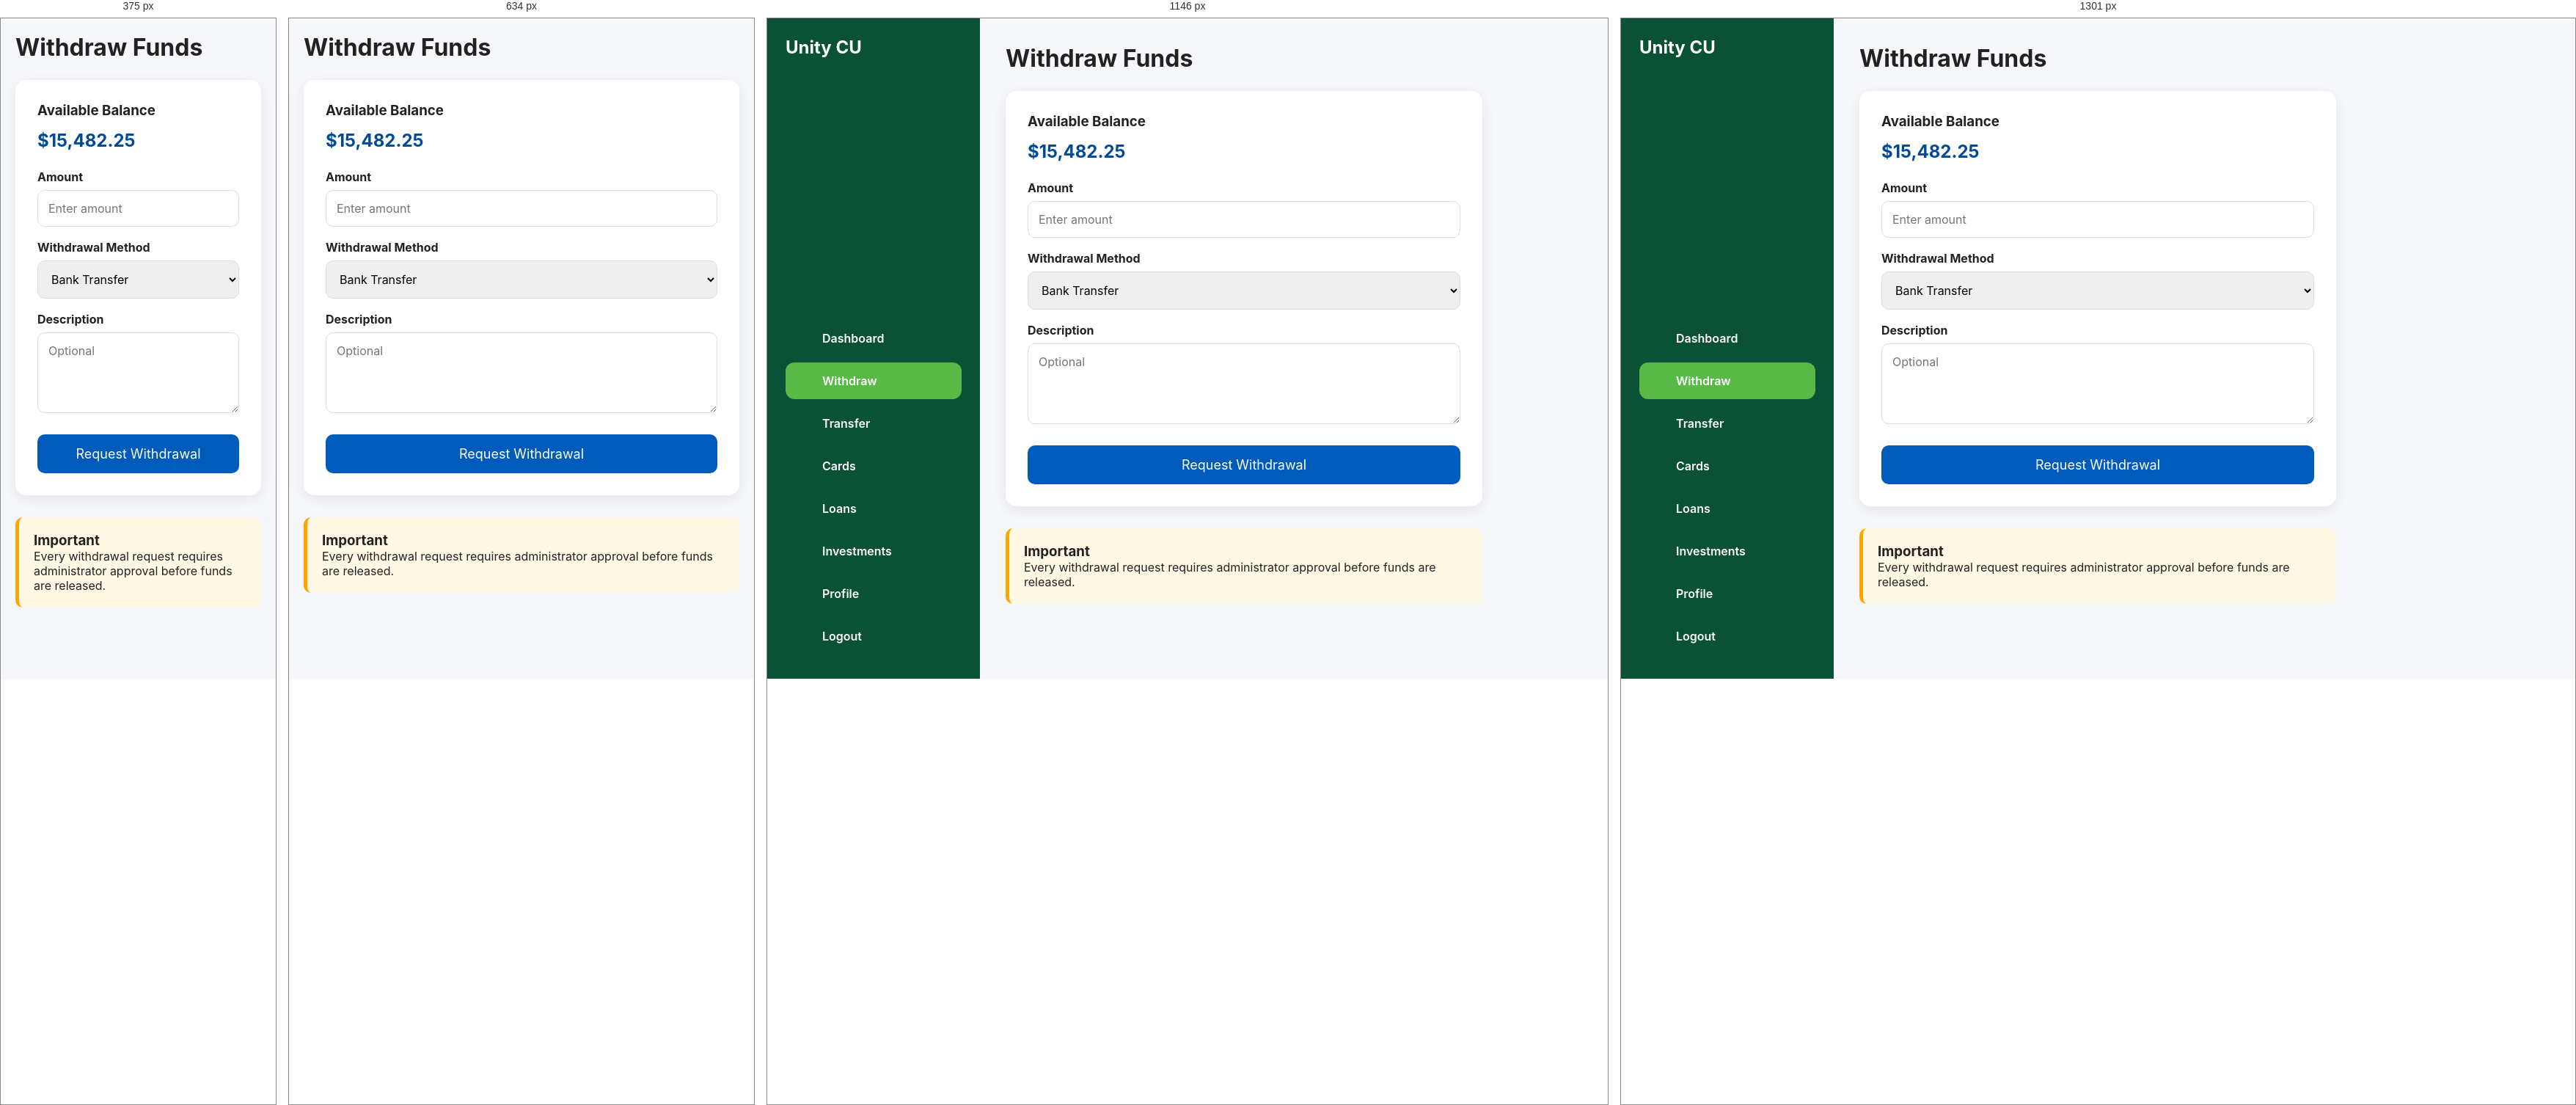
Rendered at 375 px, 634 px, 1146 px and 1301 px, left to right.

<!-- file: withdraw.html -->
<!DOCTYPE html>
<html lang="en">
<head>
<meta charset="UTF-8">
<meta name="viewport" content="width=device-width, initial-scale=1.0">

<title>Withdraw Funds</title>

<link rel="stylesheet" href="css/dashboard.css">
<link rel="stylesheet" href="css/withdraw.css">

<link rel="stylesheet"
href="https://cdnjs.cloudflare.com/ajax/libs/font-awesome/6.7.2/css/all.min.css">
</head>

<body>

<div class="dashboard">

<div class="sidebar">

<div class="logo">
<i class="fa-solid fa-building-columns"></i>
<h2>Unity CU</h2>
</div>

<ul>

<li><a href="dashboard.html"><i class="fa-solid fa-house"></i> Dashboard</a></li>

<li class="active"><a href="withdraw.html"><i class="fa-solid fa-money-bill-wave"></i> Withdraw</a></li>

<li><a href="#"><i class="fa-solid fa-arrow-right-arrow-left"></i> Transfer</a></li>

<li><a href="#"><i class="fa-solid fa-credit-card"></i> Cards</a></li>

<li><a href="#"><i class="fa-solid fa-building"></i> Loans</a></li>

<li><a href="#"><i class="fa-solid fa-chart-line"></i> Investments</a></li>

<li><a href="#"><i class="fa-solid fa-user"></i> Profile</a></li>

<li><a href="login.html"><i class="fa-solid fa-right-from-bracket"></i> Logout</a></li>

</ul>

</div>

<div class="main">

<h1>Withdraw Funds</h1>

<div class="withdraw-card">

<h3>Available Balance</h3>

<h2>$15,482.25</h2>

<form id="withdrawForm">

<label>Amount</label>

<input
type="number"
placeholder="Enter amount"
id="amount">

<label>Withdrawal Method</label>

<select id="method">

<option>Bank Transfer</option>

<option>Zelle</option>

<option>Cash Pickup</option>

<option>Wire Transfer</option>

</select>

<label>Description</label>

<textarea
rows="4"
placeholder="Optional"></textarea>

<button type="submit">

Request Withdrawal

</button>

</form>

</div>

<div class="notice">

<h3>Important</h3>

<p>

Every withdrawal request requires administrator approval before funds are released.

</p>

</div>

</div>

</div>

<script src="js/withdraw.js"></script>

</body>
</html>

/* @media block from css/dashboard.css */
@media (max-width: 1300px) {
    .cards {
        grid-template-columns: repeat(2, 1fr);
    }
    .content-grid {
        grid-template-columns: 1fr;
    }
}

/* @media block from css/dashboard.css */
@media (max-width: 992px) {
    .sidebar {
        left: -290px;
    }
    .main {
        margin-left: 0;
        width: 100%;
        padding: 20px;
    }
    header {
        flex-direction: column;
        gap: 20px;
        align-items: flex-start;
    }
    .search {
        max-width: 100%;
        width: 100%;
    }
    .action-grid {
        grid-template-columns: repeat(2, 1fr);
    }
}

/* @media block from css/dashboard.css */
@media (max-width: 768px) {
    .cards {
        grid-template-columns: 1fr;
    }
    .transactions {
        overflow-x: auto;
    }
    .transactions table {
        min-width: 600px;
    }
    .action-grid {
        grid-template-columns: 1fr;
    }
    .welcome {
        flex-direction: column;
        align-items: flex-start;
        gap: 20px;
    }
    .header-right {
        flex-wrap: wrap;
    }
    .right-panel {
        display: grid;
        grid-template-columns: 1fr 1fr;
        gap: 15px;
    }
}

/* @media block from css/dashboard.css */
@media (max-width: 500px) {
    .welcome h1 {
        font-size: 28px;
    }
    .sidebar-logo img {
        width: 140px;
    }
    .profile {
        width: 100%;
    }
    .right-panel {
        grid-template-columns: 1fr;
    }
}